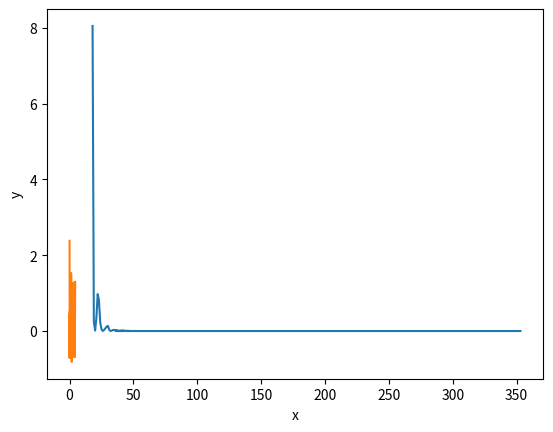

This chart was generated by the following Python code:
from math import sin
from random import uniform
from typing import List, Tuple
import matplotlib.pyplot as plt

# Гиперпараметры обучения
MIN_SQUARE_ERROR = 1e-30  # Минимальная ошибка для остановки обучения
TRAINING_EPOCH_AMOUNT = 30  # Количество значений функции (эпох) для обучения
TESTING_EPOCH_AMOUNT = 15  # Количество значений функции (эпох) для прогнозирования
MAX_ITERATIONS_AMOUNT = 18  # Максимальное количество повторений обучения


# Функция по условию (Вариант 9)
def function(x: float) -> float:
    return sin(8 * x) + 0.3


# Вывод нс
def calculate_output(
    inputs_amount: int, w: List[float], training_outputs: List[float], epoch: int, T: float
) -> float:
    # Вычисление выходного значения (Формула 1.2)
    output: float = 0
    for j in range(inputs_amount):
        output += w[j] * training_outputs[epoch + j]

    return output - T


def draw_error_iteration(x_data: List[int], y_data: List[float]) -> None:
    plt.plot(x_data, y_data)
    plt.ylabel('error^2')
    plt.xlabel('frame')
    plt.show()


def draw_sin(x_data: List[float], y_data: List[float]) -> None:
    plt.plot(x_data, y_data)
    plt.ylabel('y')
    plt.xlabel('x')
    plt.show()


def main() -> None:
    inputs_amount = 5  # Количество входов
    step = 0.1  # Шаг табуляции функции

    # Значения функции для обучения
    training_outputs: List[float] = [function(i * step) for i in range(TRAINING_EPOCH_AMOUNT + inputs_amount)]

    # Значения функции для прогнозирования
    testing_outputs: List[float] = [
        function(i * step) for i in
        range(TRAINING_EPOCH_AMOUNT, TRAINING_EPOCH_AMOUNT + TESTING_EPOCH_AMOUNT + inputs_amount)
    ]

    w: List[float] = [uniform(0, 1) for _ in range(inputs_amount)]
    T: float = uniform(0, 1)  # Порог
    drawing_data_error: Tuple[List[int], List[float]] = ([], [])
    drawing_data_sin: Tuple[List[float], List[float]] = ([], [])

    # __________ Начало __________
    try:
        iteration = 0
        square_error: float = MIN_SQUARE_ERROR  # Среднеквадратичная ошибка

        # __________ Обучение __________
        while square_error >= MIN_SQUARE_ERROR and iteration < MAX_ITERATIONS_AMOUNT:

            square_error_sum = 0
            iteration += 1

            for epoch in range(TRAINING_EPOCH_AMOUNT):
                output = calculate_output(inputs_amount, w, training_outputs, epoch, T)
                ideal_output: float = training_outputs[epoch + inputs_amount]  # Истинное значение функции
                error: float = output - ideal_output  # Отклонение от функции

                # Изменение скорости обучение
                training_speed = 1 / (1 + sum([y ** 2 for y in training_outputs[epoch:epoch + inputs_amount]]))

                # Обновление весов и порога (Формула 1.7, 1.8)
                for t in range(inputs_amount):
                    w[t] -= training_speed * error * training_outputs[epoch + t]
                T += training_speed * error

                # Сумма среднеквадратичных ошибок (Фейк формула 1.3)
                square_error_sum += error ** 2

                drawing_data_error[0].append(iteration * MAX_ITERATIONS_AMOUNT + epoch)
                drawing_data_error[1].append(error ** 2)
                drawing_data_sin[0].append(step * epoch)
                drawing_data_sin[1].append(output)

                print(f'Iteration {iteration:3}  Epoch {epoch + 1:2}:  {ideal_output:21}  {output:21}  '
                      f'{error:24}  {error ** 2 if error else "            are the same":24}')

            square_error = square_error_sum / TRAINING_EPOCH_AMOUNT
            print(f'Iteration {iteration:3}  Square error: {square_error}')

        # __________ Результаты обучения __________
        print('\nНейронная сеть обучена, результаты:')
        print(f'w: {w}\n'
              f'T: {T}\n')
        print('Тестирование на новом участке:')
        square_error_sum = 0

        # __________ Тестирование __________
        for epoch in range(TESTING_EPOCH_AMOUNT):
            output = calculate_output(inputs_amount, w, testing_outputs, epoch, T)

            ideal_output: float = testing_outputs[epoch + inputs_amount]  # Истинное значение функции
            error: float = output - ideal_output  # Отклонение от функции
            square_error_sum += error ** 2  # Суммарная ошибка (Формула 1.3)

            drawing_data_sin[0].append(step * (epoch + TRAINING_EPOCH_AMOUNT))
            drawing_data_sin[1].append(output)

            print(f'Epoch {epoch + 1:2}:  {ideal_output:21}  {output:21}  '
                  f'{error:24}  {error ** 2 if error else "            are the same":24}')

        square_error = square_error_sum / TRAINING_EPOCH_AMOUNT
        print(f'Testing square error: {square_error}')

        draw_error_iteration(*drawing_data_error)
        draw_sin(*drawing_data_sin)

    except OverflowError:
        print('Слишком большая скорость обучения, выход из программы')


if __name__ == "__main__":
    main()
